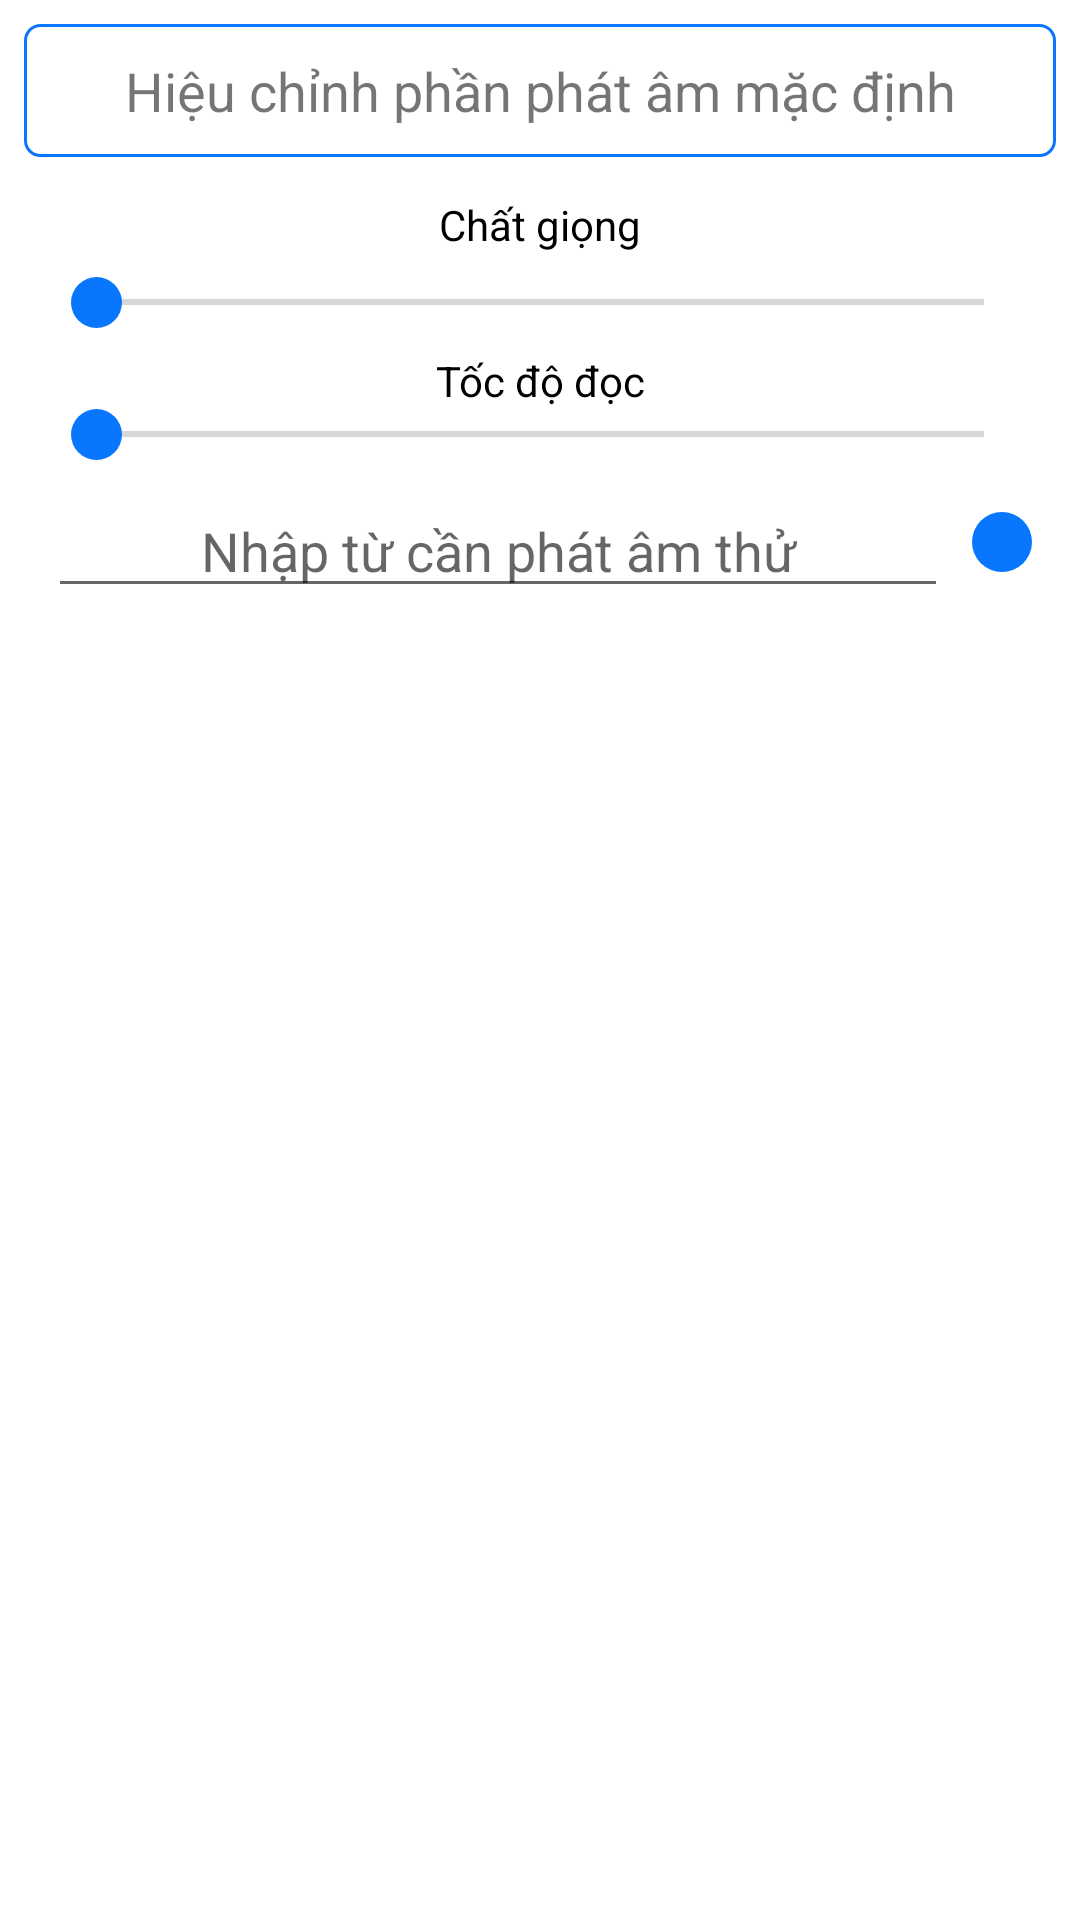

Android layout source for this screen:
<!-- AndroidManifest.xml: application theme AppTheme -->
<!-- res/layout/activity_cai__dat.xml -->
<?xml version="1.0" encoding="utf-8"?>
<ScrollView xmlns:android="http://schemas.android.com/apk/res/android"
    xmlns:app="http://schemas.android.com/apk/res-auto"
    xmlns:tools="http://schemas.android.com/tools"
    android:layout_width="match_parent"
    android:layout_height="match_parent"
    android:fillViewport="true">

    <androidx.constraintlayout.widget.ConstraintLayout xmlns:android="http://schemas.android.com/apk/res/android"
        xmlns:app="http://schemas.android.com/apk/res-auto"
        xmlns:tools="http://schemas.android.com/tools"
        android:layout_width="match_parent"
        android:layout_height="match_parent"
        android:background="#ffffff"
        tools:context="tai.nk.learnenglish.Cai_Dat">

        <androidx.constraintlayout.widget.ConstraintLayout
            android:layout_width="0dp"
            android:layout_height="0dp"
            android:layout_marginLeft="0dp"
            android:background="@drawable/title"
            app:layout_constraintLeft_toLeftOf="parent"
            android:layout_marginRight="0dp"
            app:layout_constraintRight_toRightOf="parent"
            android:id="@+id/constraintLayout6"
            app:layout_constraintTop_toTopOf="parent"
            android:layout_marginTop="0dp"
            app:layout_constraintHorizontal_bias="0.0">

            <ImageButton
                android:id="@+id/TL_img_Back"
                android:layout_width="wrap_content"
                android:layout_height="wrap_content"
                android:layout_marginBottom="8dp"
                style="@style/button"
                android:layout_marginLeft="8dp"
                android:layout_marginTop="8dp"
                app:layout_constraintBottom_toBottomOf="parent"
                app:layout_constraintLeft_toLeftOf="parent"
                app:layout_constraintTop_toTopOf="parent"
                app:srcCompat="@drawable/back" />

            <TextView
                android:id="@+id/txt_CaiDat"
                android:layout_width="wrap_content"
                android:layout_height="wrap_content"
                android:gravity="center"
                style="@style/button"
                android:text="@string/thiep_lap"
                android:layout_marginRight="8dp"
                app:layout_constraintRight_toRightOf="parent"
                app:layout_constraintTop_toTopOf="parent"
                android:layout_marginTop="8dp"
                app:layout_constraintBottom_toBottomOf="parent"
                android:layout_marginBottom="8dp"
                app:layout_constraintLeft_toRightOf="@+id/TL_img_Back"
                android:layout_marginLeft="8dp"
                app:layout_constraintVertical_bias="0.444" />
        </androidx.constraintlayout.widget.ConstraintLayout>


        <TextView
            android:id="@+id/sw_speak_MacDinh"
            android:layout_width="0dp"
            android:layout_height="wrap_content"
            android:layout_marginLeft="8dp"
            android:layout_marginRight="8dp"
            android:layout_marginTop="8dp"
            android:text="@string/su_dung_phan_phat_am_mac_dinh"
            android:gravity="center"
            style="@style/textview2"
            app:layout_constraintLeft_toLeftOf="parent"
            app:layout_constraintRight_toRightOf="parent"
            app:layout_constraintTop_toBottomOf="@+id/constraintLayout6"
            android:layout_marginStart="8dp"
            android:layout_marginEnd="8dp"
            app:layout_constraintHorizontal_bias="0.0" />

        <androidx.constraintlayout.widget.ConstraintLayout
            android:id="@+id/conly_PhatAmTuyChinh"
            android:layout_width="0dp"
            android:layout_height="0dp"
            android:layout_marginLeft="8dp"
            android:layout_marginRight="8dp"
            android:layout_marginTop="8dp"
            app:layout_constraintHorizontal_bias="0.0"
            app:layout_constraintLeft_toLeftOf="parent"
            app:layout_constraintRight_toRightOf="parent"
            app:layout_constraintTop_toBottomOf="@+id/sw_speak_MacDinh"
            android:layout_marginStart="8dp"
            android:layout_marginEnd="8dp"
            app:layout_constraintBottom_toBottomOf="parent"
            android:layout_marginBottom="8dp"
            app:layout_constraintVertical_bias="0.0">

            <TextView
                android:id="@+id/textView4"
                android:gravity="center"
                android:textColor="#000000"
                android:layout_width="0dp"
                android:layout_height="wrap_content"
                android:layout_marginLeft="8dp"
                android:layout_marginRight="8dp"
                android:layout_marginTop="5dp"
                android:text="@string/chat_giong"
                app:layout_constraintLeft_toLeftOf="parent"
                app:layout_constraintRight_toRightOf="parent"
                app:layout_constraintTop_toTopOf="parent"
                android:layout_marginStart="8dp"
                android:layout_marginEnd="8dp" />

            <SeekBar
                android:id="@+id/seekBar_pitch"
                android:layout_width="0dp"
                android:layout_height="wrap_content"
                android:layout_marginEnd="8dp"
                android:thumb="@drawable/icon_seekbar"
                android:layout_marginLeft="8dp"
                android:layout_marginRight="8dp"
                android:layout_marginStart="8dp"
                app:layout_constraintHorizontal_bias="0.0"
                app:layout_constraintLeft_toLeftOf="parent"
                app:layout_constraintRight_toRightOf="parent"
                android:layout_marginTop="8dp"
                app:layout_constraintTop_toBottomOf="@+id/textView4" />

            <TextView
                android:id="@+id/textView5"
                android:layout_width="0dp"
                android:layout_height="wrap_content"
                android:gravity="center"
                android:layout_marginLeft="8dp"
                android:layout_marginRight="8dp"
                android:textColor="#000000"
                android:text="@string/toc_do_doc"
                app:layout_constraintLeft_toLeftOf="parent"
                app:layout_constraintRight_toRightOf="parent"
                android:layout_marginTop="8dp"
                app:layout_constraintTop_toBottomOf="@+id/seekBar_pitch"
                android:layout_marginStart="8dp"
                android:layout_marginEnd="8dp" />

            <SeekBar
                android:id="@+id/seekBar_speechRate"
                android:layout_width="0dp"
                android:layout_height="wrap_content"
                android:layout_marginEnd="8dp"
                android:thumb="@drawable/icon_seekbar"
                android:layout_marginLeft="8dp"
                android:layout_marginRight="8dp"
                android:layout_marginStart="8dp"
                app:layout_constraintLeft_toLeftOf="parent"
                app:layout_constraintRight_toRightOf="parent"
                app:layout_constraintTop_toBottomOf="@+id/textView5"
                app:layout_constraintHorizontal_bias="0.0" />

            <EditText
                android:id="@+id/edt_testSpeak"
                android:layout_width="0dp"
                android:layout_height="wrap_content"
                android:layout_marginEnd="8dp"
                android:layout_marginLeft="8dp"
                android:layout_marginRight="0dp"
                android:layout_marginStart="8dp"
                android:ems="10"
                android:gravity="center"
                android:hint="@string/Nhap_tu_phat_am_thu"
                android:inputType="textPersonName"
                app:layout_constraintHorizontal_bias="0.0"
                app:layout_constraintLeft_toLeftOf="parent"
                app:layout_constraintRight_toLeftOf="@+id/TL_img_testSpeak"
                android:layout_marginTop="8dp"
                app:layout_constraintTop_toBottomOf="@+id/seekBar_speechRate" />

            <ImageButton
                android:id="@+id/TL_img_testSpeak"
                android:layout_width="wrap_content"
                android:layout_height="wrap_content"
                android:layout_marginRight="8dp"
                style="@style/button2"
                android:layout_marginTop="0dp"
                app:layout_constraintRight_toRightOf="parent"
                app:srcCompat="@drawable/loa"
                android:layout_marginStart="8dp"
                android:layout_marginEnd="8dp"
                app:layout_constraintTop_toTopOf="@+id/edt_testSpeak"
                app:layout_constraintBottom_toBottomOf="@+id/edt_testSpeak"
                android:layout_marginBottom="0dp"
                app:layout_constraintVertical_bias="0.444" />
        </androidx.constraintlayout.widget.ConstraintLayout>

    </androidx.constraintlayout.widget.ConstraintLayout>
</ScrollView>
<!-- resources referenced by this layout -->
<resources>
  <!-- drawable icon_seekbar (drawable) -->
  <?xml version="1.0" encoding="utf-8"?>
  <selector xmlns:android="http://schemas.android.com/apk/res/android">
      <item android:state_pressed="true">
          <shape>
              <solid android:color="#27b750"/>
              <size android:width="20dp"
                  android:height="20dp"/>
              <corners android:radius="20dp"/>
          </shape>
      </item>
  <item>
      <shape>
          <solid android:color="#0977fd"/>
          <size android:width="17dp"
              android:height="17dp"/>
          <corners android:radius="17dp"/>
      </shape>
  </item>
  </selector>
  <!-- drawable title (drawable) -->
  <?xml version="1.0" encoding="utf-8"?>
  <shape xmlns:android="http://schemas.android.com/apk/res/android">
  <gradient
      android:startColor="#c12d70"
      android:centerColor="#e42196"
      android:endColor="#e01cea"
      android:angle="225"/>
  </shape>
  <string name="Nhap_tu_phat_am_thu">Nhập từ cần phát âm thử</string>
  <string name="chat_giong">Chất giọng</string>
  <string name="su_dung_phan_phat_am_mac_dinh">Hiệu chỉnh phần phát âm mặc định</string>
  <string name="thiep_lap">Thiết lập</string>
  <string name="toc_do_doc">Tốc độ đọc</string>
  <style name="button">
          <item name="android:textColor">#ffffff</item>
          <item name="android:background">@drawable/btn2</item>
          <item name="android:textSize">15dp</item>
          <item name="android:gravity">center</item>
          <item name="android:padding">10dp</item>
      </style>
  <style name="button2">
          <item name="android:textColor">#ffffff</item>
          <item name="android:background">@drawable/btn</item>
          <item name="android:textSize">15dp</item>
          <item name="android:gravity">center</item>
      </style>
  <style name="textview2">
          <item name="android:textSize">18dp</item>
         <item name="android:background">@drawable/txt2</item>
      </style>
  <style name="AppTheme" parent="Theme.AppCompat.Light.NoActionBar">
          
          <item name="colorPrimary">@color/colorPrimary</item>
          <item name="colorPrimaryDark">@color/colorPrimaryDark</item>
          <item name="colorAccent">@color/colorAccent</item>
      </style>
  <!-- drawable btn2 (drawable) -->
  <?xml version="1.0" encoding="utf-8"?>
  <selector xmlns:android="http://schemas.android.com/apk/res/android">
      <item android:state_pressed="true">
          <shape>
              <corners android:radius="10dp"/>
              <stroke android:width="1dp"
                  android:color="#ffffff"/>
              <solid android:color="#ffffff"/>
          </shape>
      </item>
  <item>
      <shape>
          <corners android:radius="10dp"/>
          <stroke android:width="1dp"
              android:color="#ffffff"/>
          <solid android:color="#00ffffff"/>
      </shape>
  </item>
  </selector>
  <!-- drawable txt2 (drawable) -->
  <?xml version="1.0" encoding="utf-8"?>
  <selector xmlns:android="http://schemas.android.com/apk/res/android">
  <item>
      <shape>
          <corners android:radius="5dp"/>
          <stroke android:width="1dp"
              android:color="#0977fd"/>
          <solid android:color="#00ffffff"/>
          <padding android:top="10dp"
              android:left="10dp"
              android:right="10dp"
              android:bottom="10dp"/>
      </shape>
  </item>
  </selector>
  <!-- not gathered from this repository: default colours our renderer supplied (Android Studio template values) -->
  <color name="colorPrimary">#FF6200EE</color>
  <color name="colorPrimaryDark">#FF3700B3</color>
  <color name="colorAccent">#FF03DAC5</color>
</resources>
